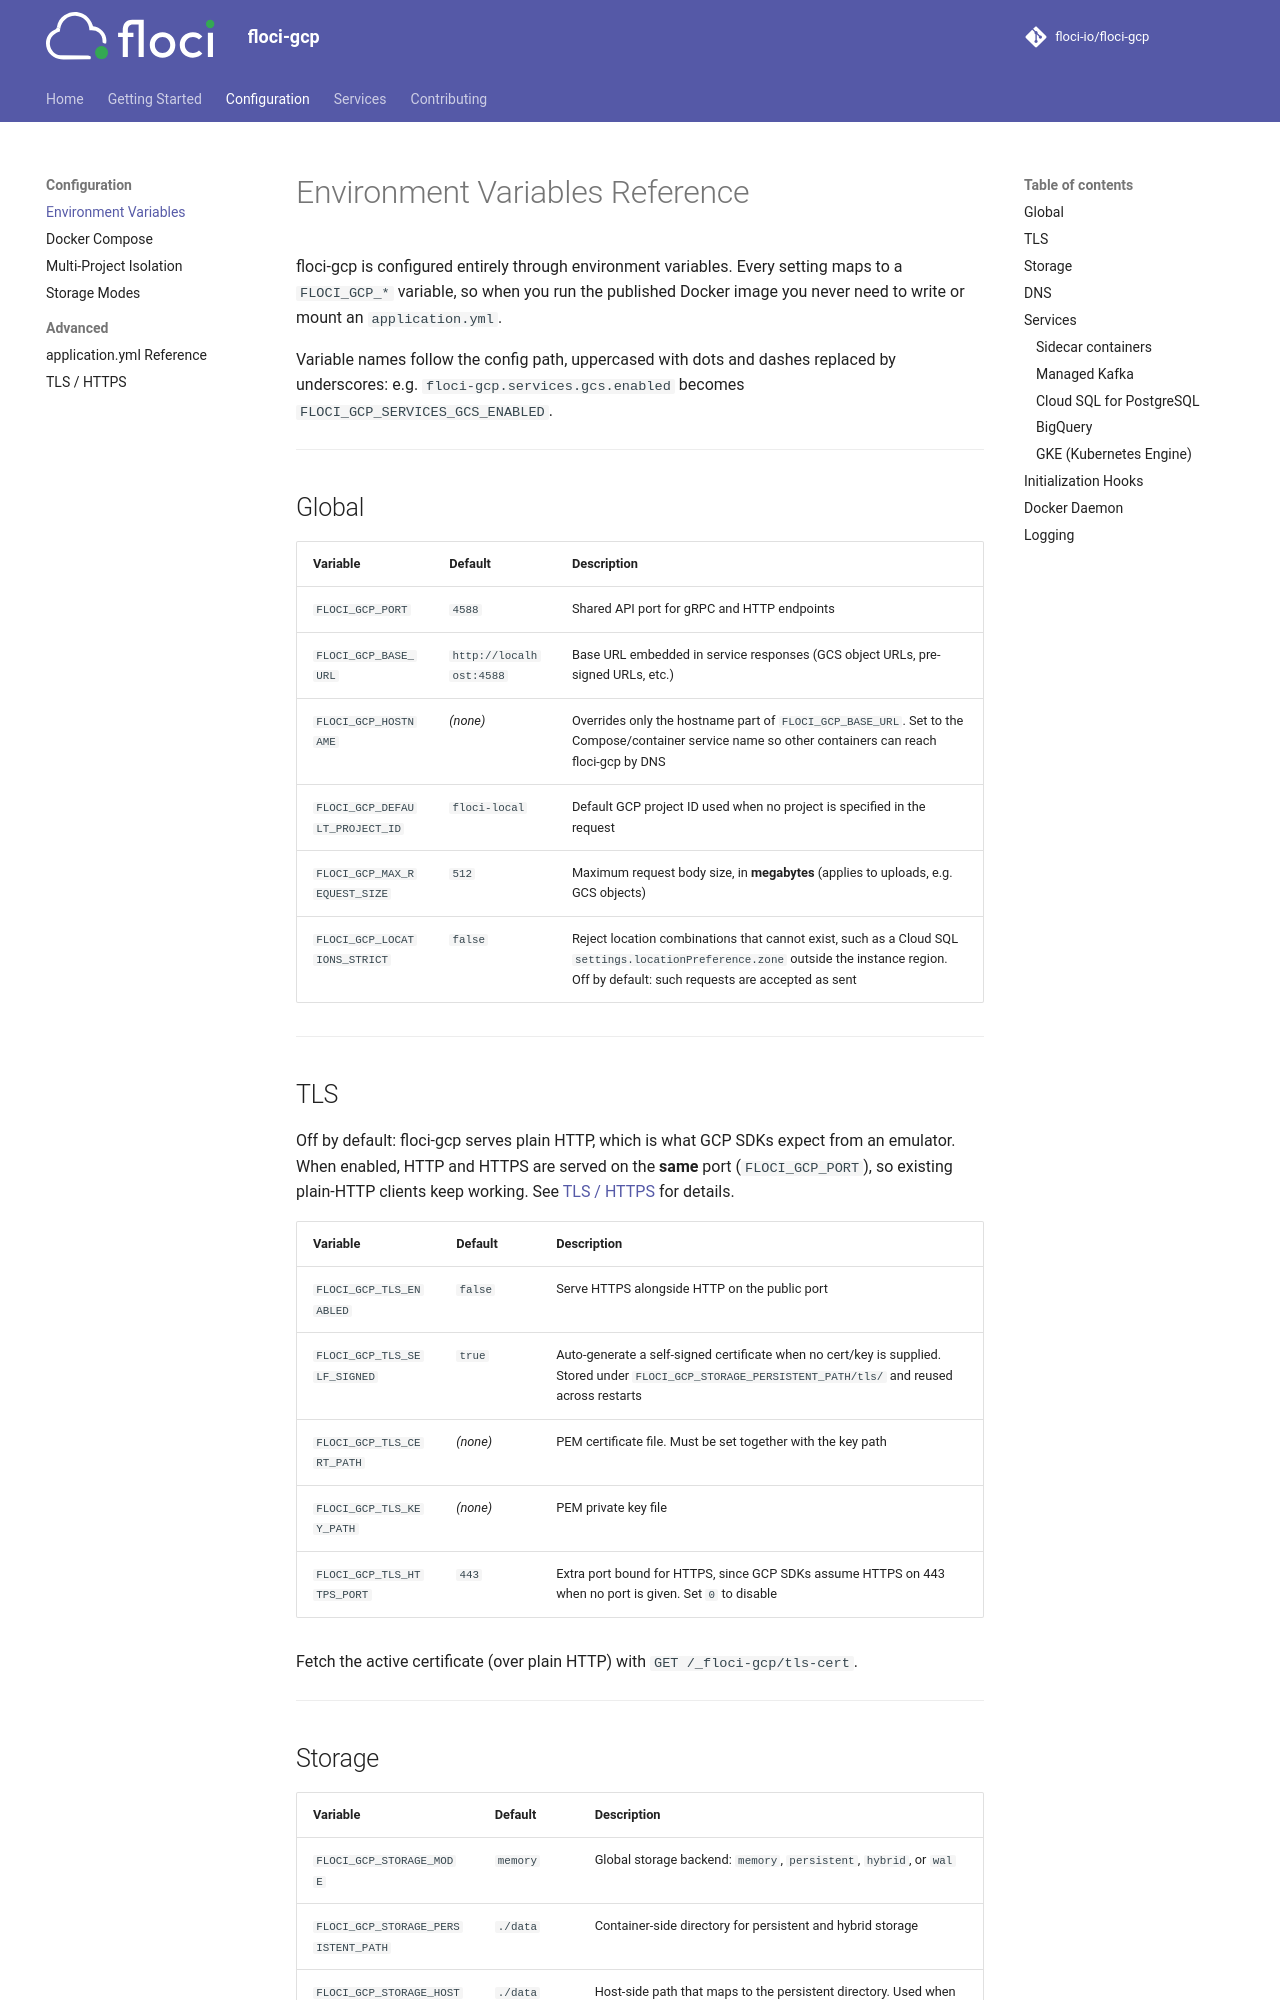

repository: Jiliar/floci-gcp · page: configuration/environment-variables/index.html · generator: mkdocs

# Environment Variables Reference

floci-gcp is configured entirely through environment variables. Every setting maps to a `FLOCI_GCP_*` variable, so when you run the published Docker image you never need to write or mount an `application.yml`.

Variable names follow the config path, uppercased with dots and dashes replaced by underscores: e.g. `floci-gcp.services.gcs.enabled` becomes `FLOCI_GCP_SERVICES_GCS_ENABLED`.

---

## Global

| Variable | Default | Description |
|---|---|---|
| `FLOCI_GCP_PORT` | `4588` | Shared API port for gRPC and HTTP endpoints |
| `FLOCI_GCP_BASE_URL` | `http://localhost:4588` | Base URL embedded in service responses (GCS object URLs, pre-signed URLs, etc.) |
| `FLOCI_GCP_HOSTNAME` | _(none)_ | Overrides only the hostname part of `FLOCI_GCP_BASE_URL`. Set to the Compose/container service name so other containers can reach floci-gcp by DNS |
| `FLOCI_GCP_DEFAULT_PROJECT_ID` | `floci-local` | Default GCP project ID used when no project is specified in the request |
| `FLOCI_GCP_MAX_REQUEST_SIZE` | `512` | Maximum request body size, in **megabytes** (applies to uploads, e.g. GCS objects) |
| `FLOCI_GCP_LOCATIONS_STRICT` | `false` | Reject location combinations that cannot exist, such as a Cloud SQL `settings.locationPreference.zone` outside the instance region. Off by default: such requests are accepted as sent |

---

## TLS

Off by default: floci-gcp serves plain HTTP, which is what GCP SDKs expect from an emulator.
When enabled, HTTP and HTTPS are served on the **same** port (`FLOCI_GCP_PORT`), so existing
plain-HTTP clients keep working. See [TLS / HTTPS](./advanced/tls.md) for details.

| Variable | Default | Description |
|---|---|---|
| `FLOCI_GCP_TLS_ENABLED` | `false` | Serve HTTPS alongside HTTP on the public port |
| `FLOCI_GCP_TLS_SELF_SIGNED` | `true` | Auto-generate a self-signed certificate when no cert/key is supplied. Stored under `FLOCI_GCP_STORAGE_PERSISTENT_PATH/tls/` and reused across restarts |
| `FLOCI_GCP_TLS_CERT_PATH` | _(none)_ | PEM certificate file. Must be set together with the key path |
| `FLOCI_GCP_TLS_KEY_PATH` | _(none)_ | PEM private key file |
| `FLOCI_GCP_TLS_HTTPS_PORT` | `443` | Extra port bound for HTTPS, since GCP SDKs assume HTTPS on 443 when no port is given. Set `0` to disable |

Fetch the active certificate (over plain HTTP) with `GET /_floci-gcp/tls-cert`.

---
